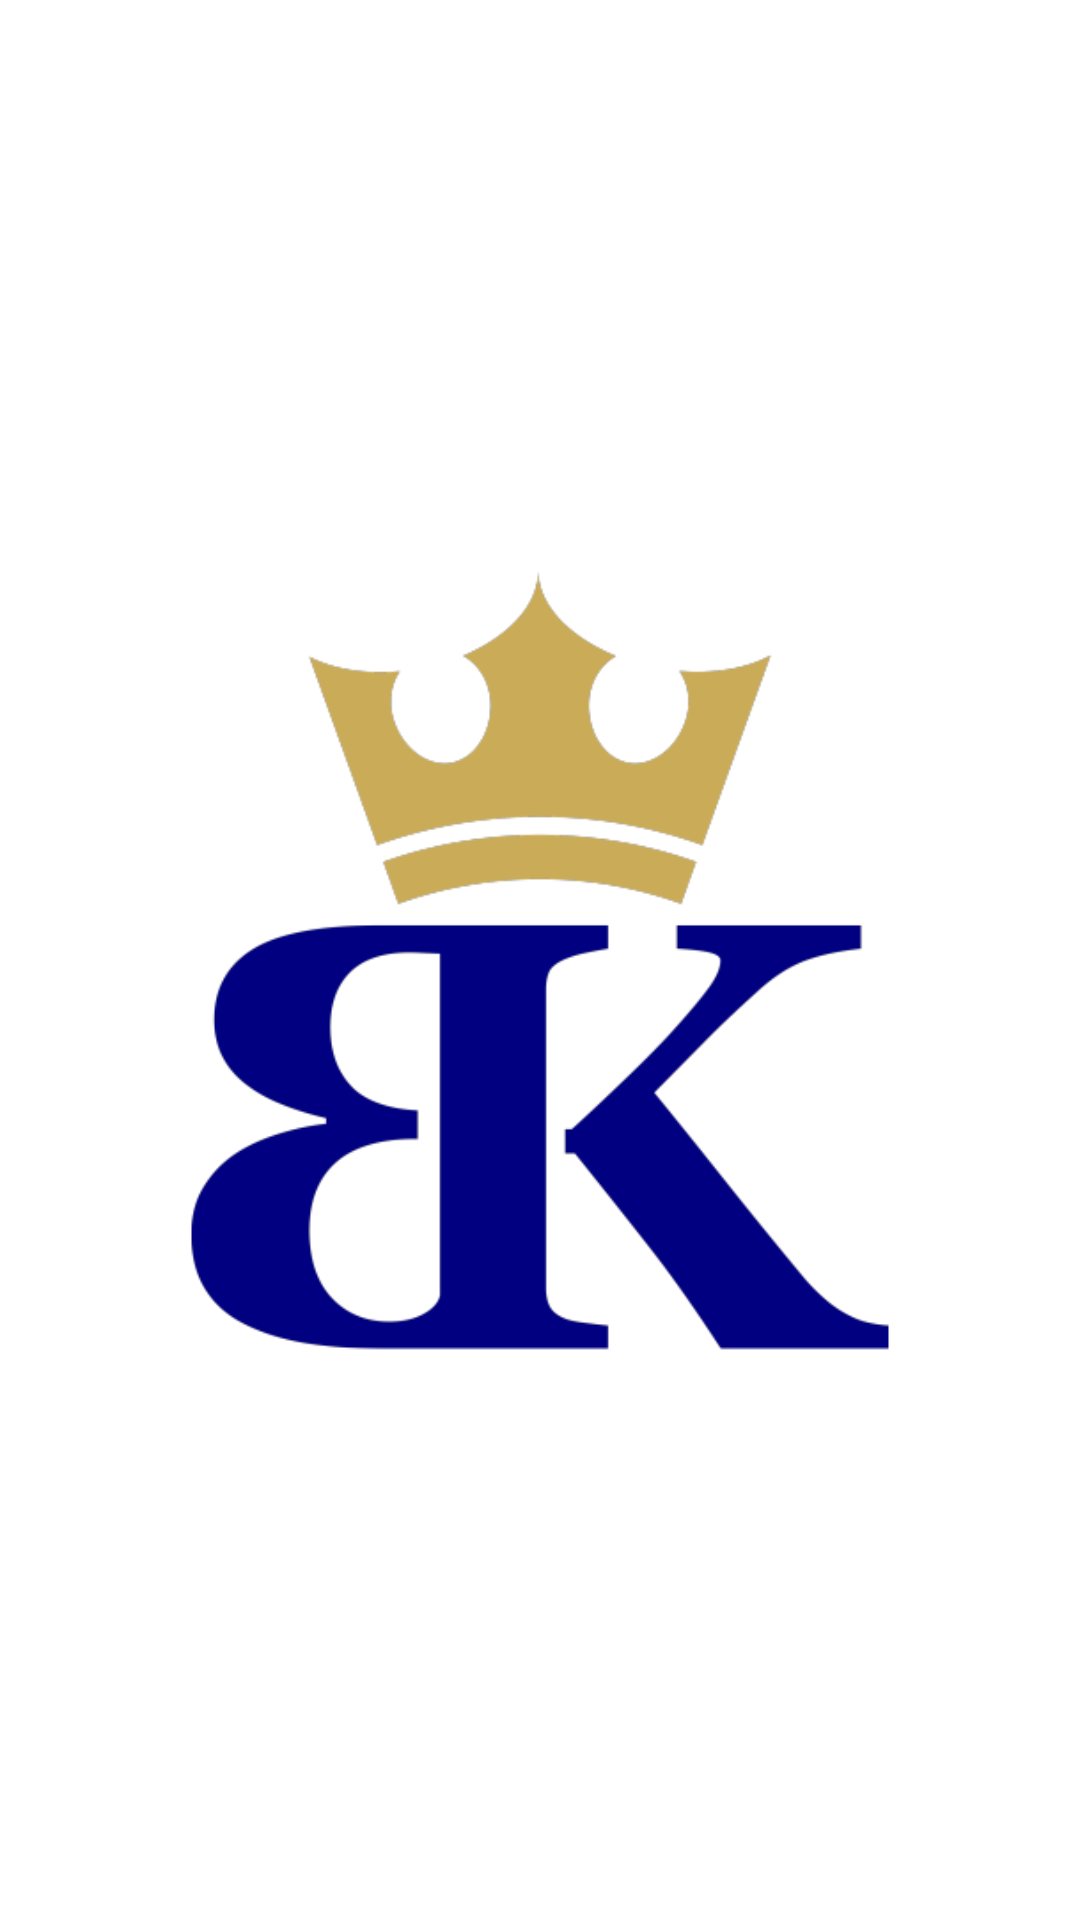

Here is an Android app screen rendered from its layout file. Give the layout XML and the strings, colors and styles it references.
<!-- AndroidManifest.xml: application theme Theme.BookkeepingKing -->
<!-- res/layout/loading_screen.xml -->
<?xml version="1.0" encoding="utf-8"?>
<androidx.constraintlayout.widget.ConstraintLayout xmlns:android="http://schemas.android.com/apk/res/android"
    xmlns:app="http://schemas.android.com/apk/res-auto"
    xmlns:tools="http://schemas.android.com/tools"
    android:id="@+id/frameLayout2"
    android:layout_width="match_parent"
    android:layout_height="match_parent">

    <ImageView
        android:id="@+id/imageView3"
        android:layout_width="wrap_content"
        android:layout_height="wrap_content"
        android:src="@drawable/bk_icon1"
        app:layout_constraintBottom_toBottomOf="parent"
        app:layout_constraintEnd_toEndOf="parent"
        app:layout_constraintStart_toStartOf="parent"
        app:layout_constraintTop_toTopOf="parent" />
</androidx.constraintlayout.widget.ConstraintLayout>
<!-- resources referenced by this layout -->
<resources>
  <!-- drawable bk_icon1: png bitmap (drawable-hdpi, 25795 bytes) -->
  <style name="Theme.BookkeepingKing" parent="Theme.MaterialComponents.DayNight.DarkActionBar">
          
          <item name="colorPrimary">#021C9F</item>
          <item name="colorPrimaryVariant">#021C9F</item>
          <item name="colorOnPrimary">@color/white</item>
          
          <item name="colorSecondary">@color/teal_200</item>
          <item name="colorSecondaryVariant">@color/teal_700</item>
          <item name="colorOnSecondary">@color/black</item>
          
          <item name="android:statusBarColor" tools:targetApi="l">?attr/colorPrimaryVariant</item>
          
      </style>
  <color name="white">#FFFFFFFF</color>
  <color name="teal_200">#1616E6</color>
  <color name="teal_700">#FF018786</color>
  <color name="black">#FF000000</color>
</resources>
